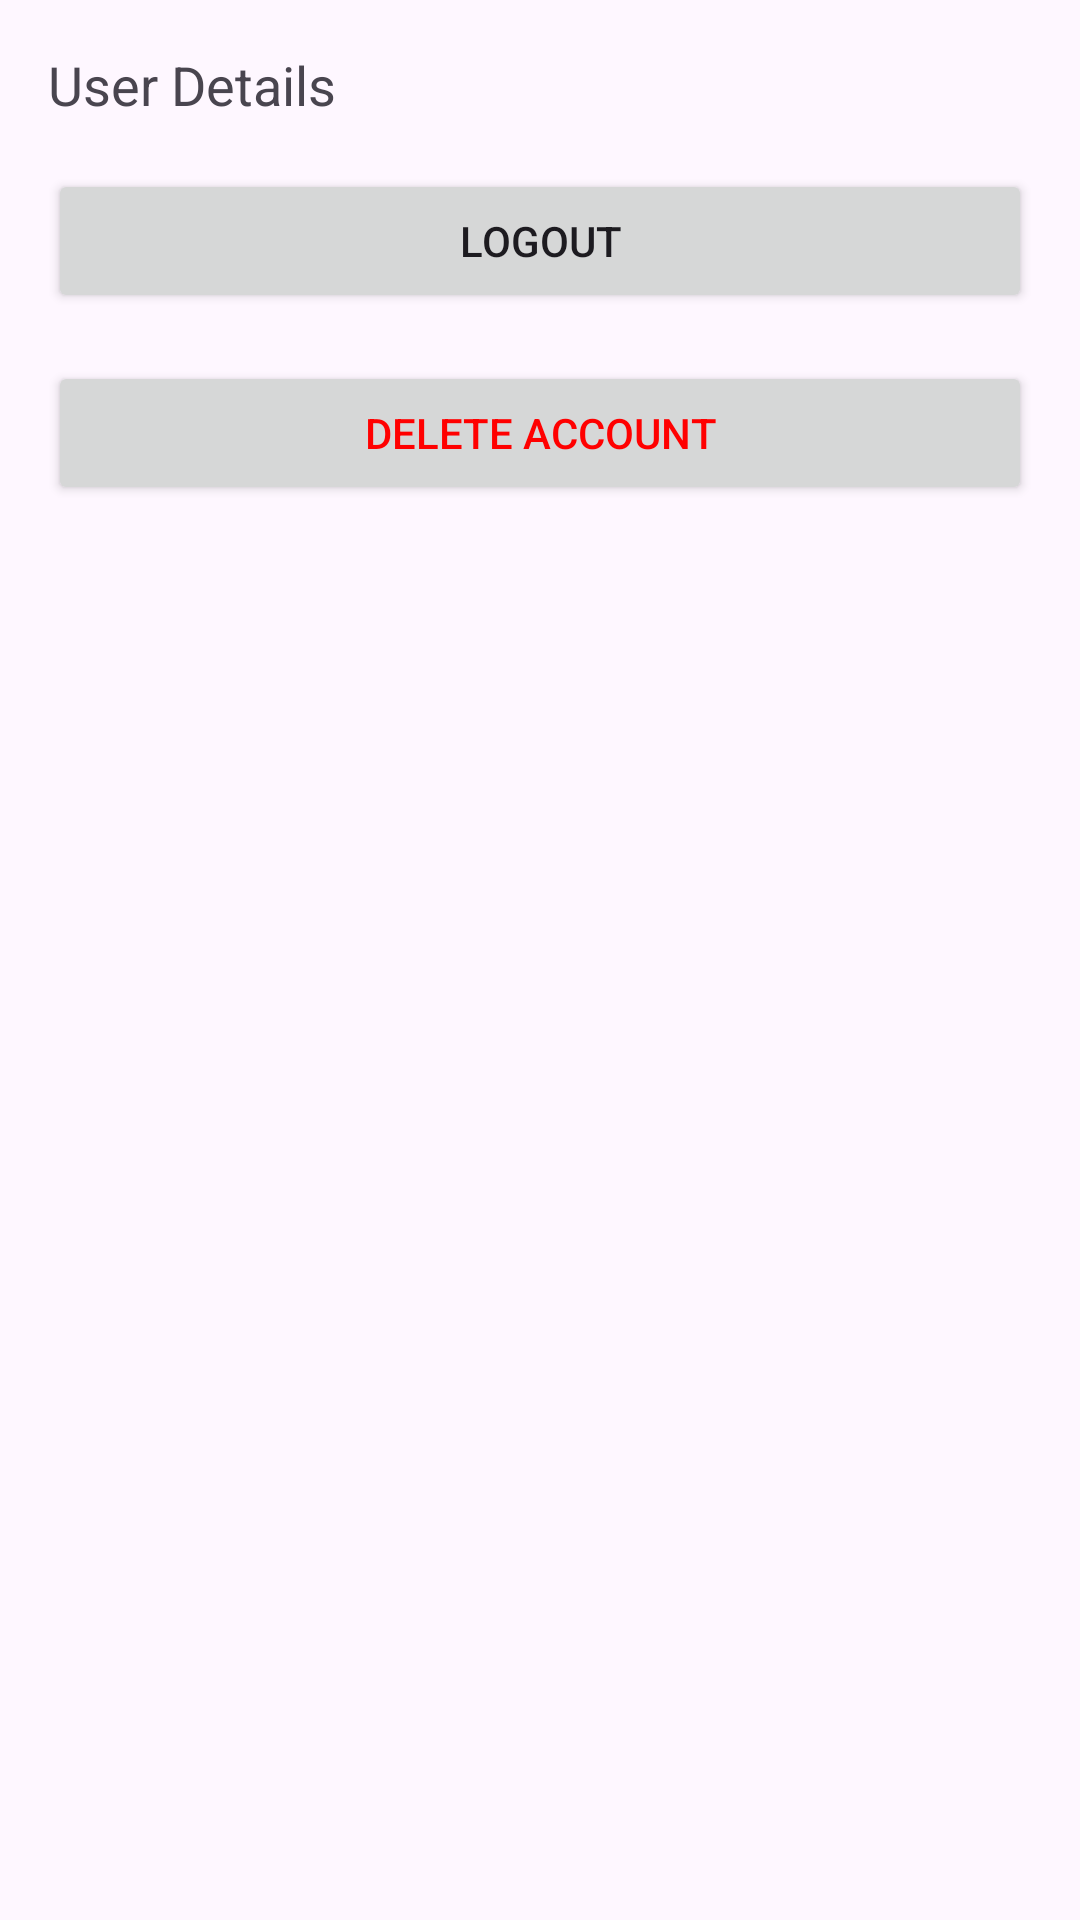

Produce the Android XML layout that renders to this screen, including the resource entries it uses.
<!-- AndroidManifest.xml: application theme Theme.SharedFood -->
<!-- res/layout/activity_personal_area.xml -->
<LinearLayout
    xmlns:android="http://schemas.android.com/apk/res/android"
    android:layout_width="match_parent"
    android:layout_height="match_parent"
    android:orientation="vertical"
    android:padding="16dp">

    
    <TextView
        android:id="@+id/userDetailsTextView"
        android:layout_width="wrap_content"
        android:layout_height="wrap_content"
        android:text="User Details"
        android:textSize="18sp"
        android:layout_marginBottom="16dp" />

    
    <Button
        android:id="@+id/logoutButton"
        android:layout_width="match_parent"
        android:layout_height="wrap_content"
        android:text="Logout"
        android:layout_marginBottom="16dp" />

    
    <Button
        android:id="@+id/deleteAccountButton"
        android:layout_width="match_parent"
        android:layout_height="wrap_content"
        android:text="Delete Account"
        android:textColor="#FF0000" />
</LinearLayout>
<!-- resources referenced by this layout -->
<resources>
  <style name="Theme.SharedFood" parent="Base.Theme.SharedFood" />
  <style name="Base.Theme.SharedFood" parent="Theme.Material3.DayNight.NoActionBar">
          
          
      </style>
</resources>
